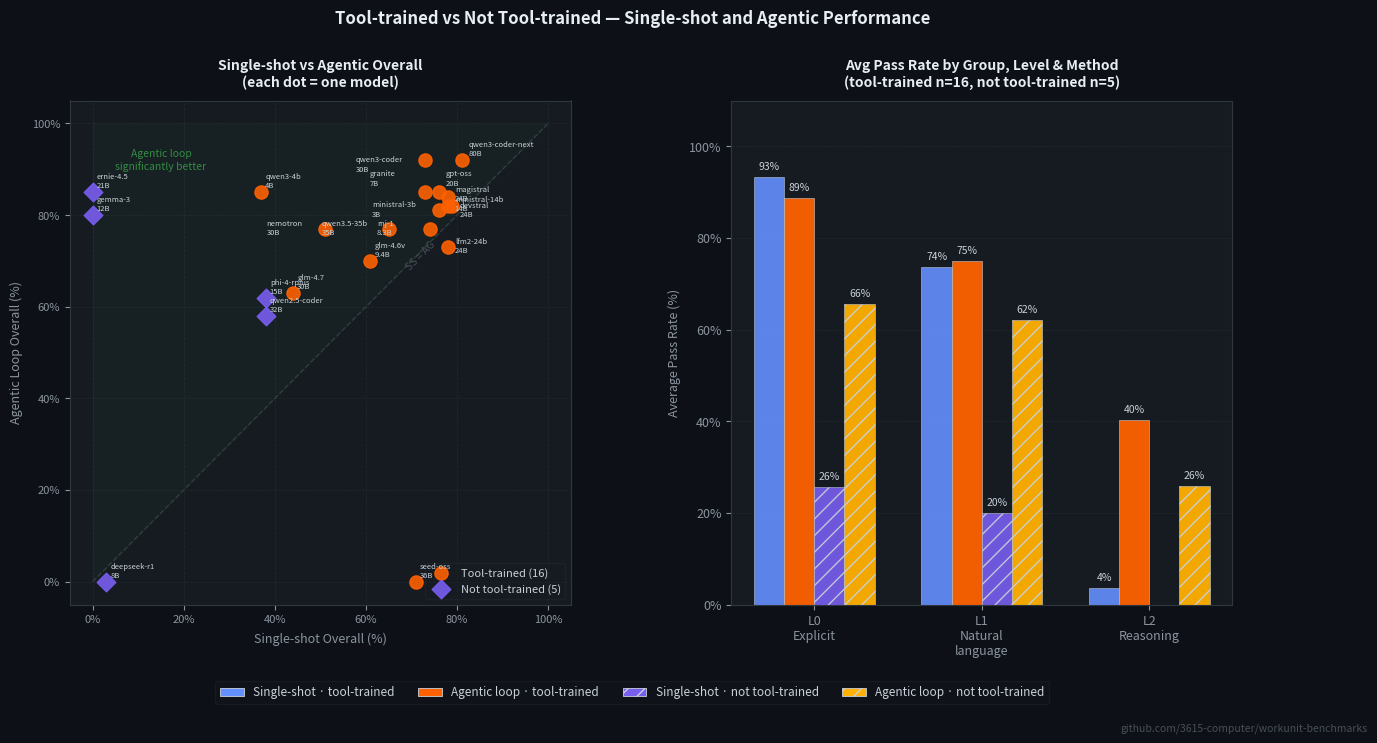

This chart was generated by the following Python code:
"""
Graph 3: Tool-trained vs not-tool-trained — SS and Agentic scores side by side.
"""

import matplotlib
matplotlib.use("Agg")
import matplotlib.pyplot as plt
import matplotlib.patches as mpatches
import numpy as np

# Individual model data
# (ss_overall, ag_overall, tool_trained, short_label)
individual = [
    (73,  92, True,  "qwen3-coder\n30B"),
    (81,  92, True,  "qwen3-coder-next\n80B"),
    ( 0,  85, False, "ernie-4.5\n21B"),
    (37,  85, True,  "qwen3-4b\n4B"),
    (73,  85, True,  "granite\n7B"),
    (76,  85, True,  "gpt-oss\n20B"),
    (78,  84, True,  "ministral-14b\n14B"),
    (78,  82, True,  "magistral\n24B"),
    (79,  82, True,  "devstral\n24B"),
    (76,  81, True,  "ministral-3b\n3B"),
    ( 0,  80, False, "gemma-3\n12B"),
    (65,  77, True,  "qwen3.5-35b\n35B"),
    (51,  77, True,  "nemotron\n30B"),
    (74,  77, True,  "rnj-1\n8.3B"),
    (78,  73, True,  "lfm2-24b\n24B"),
    (61,  70, True,  "glm-4.6v\n9.4B"),
    (44,  63, True,  "glm-4.7\n30B"),
    (38,  62, False, "phi-4-rplus\n15B"),
    (38,  58, False, "qwen2.5-coder\n32B"),
    ( 3,   0, False, "deepseek-r1\n8B"),
    (71,   0, True,  "seed-oss\n36B"),
]

trained = [(d[0], d[1], d[3]) for d in individual if d[2]]
control = [(d[0], d[1], d[3]) for d in individual if not d[2]]

# IBM Design Library colorblind-safe palette (consistent with Graph 1)
C_SS_TOOL = "#648FFF"   # blue
C_AG_TOOL = "#FE6100"   # orange
C_SS_CTRL = "#785EF0"   # purple
C_AG_CTRL = "#FFB000"   # yellow

fig, axes = plt.subplots(1, 2, figsize=(15, 7))
fig.patch.set_facecolor("#0d1117")
for ax in axes:
    ax.set_facecolor("#161b22")
plt.subplots_adjust(bottom=0.16, wspace=0.32)

# ── Panel A: Scatter SS Overall vs AG Overall ────────────────────────────────
ax = axes[0]

tx = [d[0] for d in trained]
ty = [d[1] for d in trained]
ax.scatter(tx, ty, s=90, color=C_AG_TOOL, zorder=5, alpha=0.9, label="Tool-trained (16)")

# Manual label offsets to reduce overlap in the dense cluster
trained_offsets = {}
# qwen3-coder 30B: ss=73, ag=92 — push left (overlaps with qwen3-coder-next)
trained_offsets[("qwen3-coder", 73, 92)]       = (-50, -8)
# qwen3-coder-next 80B: ss=81, ag=92 — push right
trained_offsets[("qwen3-coder-next", 81, 92)]  = (5, 3)
# granite 7B: ss=73, ag=85 — push up-left (cluster with gpt-oss, qwen3-4b)
trained_offsets[("granite", 73, 85)]           = (-40, 5)
# gpt-oss 20B: ss=76, ag=85 — push right-up
trained_offsets[("gpt-oss", 76, 85)]           = (5, 5)
# magistral 24B: ss=78, ag=82 — push right
trained_offsets[("magistral", 78, 82)]         = (5, 4)
# devstral 24B: ss=79, ag=82 — push right-down
trained_offsets[("devstral", 79, 82)]          = (5, -8)
# ministral-14b 14B: ss=78, ag=84 — push right-down
trained_offsets[("ministral-14b", 78, 84)]     = (5, -10)
# ministral-3b 3B: ss=76, ag=81 — push left
trained_offsets[("ministral-3b", 76, 81)]      = (-48, -4)
# rnj-1 8.3B: ss=74, ag=77 — push left
trained_offsets[("rnj-1", 74, 77)]             = (-38, -4)
# qwen3.5-35b 35B: ss=65, ag=77 — push left
trained_offsets[("qwen3.5-35b", 65, 77)]       = (-48, -4)
# nemotron 30B: ss=51, ag=77 — push left
trained_offsets[("nemotron", 51, 77)]          = (-42, -4)
# lfm2-24b 24B: ss=78, ag=73 — push right
trained_offsets[("lfm2-24b", 78, 73)]          = (5, -4)

for (ss, ag, label) in trained:
    # Extract short name (first part before newline) for offset lookup
    short = label.split("\n")[0]
    offset = trained_offsets.get((short, ss, ag), (3, 3))
    ax.annotate(label, (ss, ag), fontsize=5.5, color="#c9d1d9",
                xytext=offset, textcoords="offset points", zorder=6)

cx = [d[0] for d in control]
cy = [d[1] for d in control]
ax.scatter(cx, cy, s=90, color=C_SS_CTRL, marker="D", zorder=5, alpha=0.9,
           label="Not tool-trained (5)")
for (ss, ag, label) in control:
    ax.annotate(label, (ss, ag), fontsize=5.5, color="#c9d1d9",
                xytext=(3, 3), textcoords="offset points", zorder=6)

ax.plot([0, 100], [0, 100], color="#30363d", linewidth=1, linestyle="--", zorder=1)
ax.text(72, 68, "SS = AG", fontsize=7.5, color="#484f58", rotation=45, ha="center")
ax.fill_between([0, 100], [0, 100], [100, 100], alpha=0.04, color="#3fb950")
ax.text(15, 90, "Agentic loop\nsignificantly better", fontsize=7.5, color="#3fb950",
        alpha=0.7, ha="center")

ax.set_xlabel("Single-shot Overall (%)", fontsize=9, color="#8b949e", labelpad=6)
ax.set_ylabel("Agentic Loop Overall (%)", fontsize=9, color="#8b949e", labelpad=6)
ax.set_title("Single-shot vs Agentic Overall\n(each dot = one model)", fontsize=10,
             color="#e6edf3", fontweight="bold", pad=10)
ax.set_xlim(-5, 105)
ax.set_ylim(-5, 105)
ax.xaxis.set_major_formatter(plt.FuncFormatter(lambda x, _: f"{int(x)}%"))
ax.yaxis.set_major_formatter(plt.FuncFormatter(lambda x, _: f"{int(x)}%"))
ax.tick_params(colors="#8b949e", labelsize=8)
for spine in ax.spines.values():
    spine.set_edgecolor("#30363d")
ax.xaxis.grid(True, color="#21262d", linewidth=0.6, linestyle="--")
ax.yaxis.grid(True, color="#21262d", linewidth=0.6, linestyle="--")
ax.set_axisbelow(True)
ax.legend(fontsize=8, framealpha=0.25, edgecolor="#30363d",
          facecolor="#161b22", labelcolor="#c9d1d9", loc="lower right")

# ── Panel B: Grouped bars — avg by group × methodology × level ───────────────
ax = axes[1]

# Per-level agentic pass rates, tool-trained (16 models)
# qwen3-coder-30b, qwen3-coder-next, qwen3-4b, granite, gpt-oss, ministral-14b,
# magistral, devstral, ministral-3b, qwen3.5-35b, nemotron, rnj-1,
# lfm2-24b, glm-4.6v, glm-4.7, seed-oss
trained_ag_L0 = [100,100,100,100,100,100,100,100, 91,100,100,100, 82, 91, 55,  0]
trained_ag_L1 = [ 90, 90, 80,100, 80, 90,100, 80, 90, 50, 60, 80, 90, 60, 60,  0]
trained_ag_L2 = [ 71, 71, 57, 29, 43, 29, 29, 43, 29, 71, 43,  0, 29, 29, 71,  0]
# Not-tool-trained (5): ernie, gemma, phi4, qwen2.5, deepseek
ctrl_ag_L0    = [100, 91, 46, 91,  0]
ctrl_ag_L1    = [100, 80, 80, 50,  0]
ctrl_ag_L2    = [ 29, 43, 43, 14,  0]

# Single-shot
trained_ss_L0 = [100,100, 91,100,100,100,100,100,100, 91, 91,100, 73, 82, 64,100]
trained_ss_L1 = [ 80, 90, 20, 80, 80, 90, 90, 90, 90, 70, 40, 80, 90, 70, 40, 80]
trained_ss_L2 = [  0,  0,  0,  0,  0,  0,  0,  0,  0,  0,  0,  0, 57,  0,  0,  0]

ctrl_ss_L0    = [  0,  0, 55, 64,  9]
ctrl_ss_L1    = [  0,  0, 60, 40,  0]
ctrl_ss_L2    = [  0,  0,  0,  0,  0]

def avg(lst): return sum(lst) / len(lst)

xpos = np.arange(3)
bw = 0.18

ss_trained_means = [avg(trained_ss_L0), avg(trained_ss_L1), avg(trained_ss_L2)]
ag_trained_means = [avg(trained_ag_L0), avg(trained_ag_L1), avg(trained_ag_L2)]
ss_ctrl_means    = [avg(ctrl_ss_L0),    avg(ctrl_ss_L1),    avg(ctrl_ss_L2)]
ag_ctrl_means    = [avg(ctrl_ag_L0),    avg(ctrl_ag_L1),    avg(ctrl_ag_L2)]

b1 = ax.bar(xpos - 1.5*bw, ss_trained_means, bw, color=C_SS_TOOL, alpha=0.90,
            label="SS · tool-trained", edgecolor="#c9d1d9", linewidth=0.4)
b2 = ax.bar(xpos - 0.5*bw, ag_trained_means, bw, color=C_AG_TOOL, alpha=0.95,
            label="AG · tool-trained", edgecolor="#c9d1d9", linewidth=0.4)
b3 = ax.bar(xpos + 0.5*bw, ss_ctrl_means,    bw, color=C_SS_CTRL, alpha=0.90,
            label="SS · not tool-trained", hatch="//", edgecolor="#c9d1d9", linewidth=0.4)
b4 = ax.bar(xpos + 1.5*bw, ag_ctrl_means,    bw, color=C_AG_CTRL, alpha=0.95,
            label="AG · not tool-trained", hatch="//", edgecolor="#c9d1d9", linewidth=0.4)

for bars in [b1, b2, b3, b4]:
    for bar in bars:
        h = bar.get_height()
        if h > 1:
            ax.text(bar.get_x() + bar.get_width()/2, h + 1.2,
                    f"{h:.0f}%", ha="center", va="bottom", fontsize=7.5, color="#c9d1d9")

ax.set_xticks(xpos)
ax.set_xticklabels(["L0\nExplicit", "L1\nNatural\nlanguage", "L2\nReasoning"],
                   fontsize=9.5, color="#c9d1d9")
ax.set_ylabel("Average Pass Rate (%)", fontsize=9, color="#8b949e", labelpad=6)
ax.set_title("Avg Pass Rate by Group, Level & Method\n(tool-trained n=16, not tool-trained n=5)",
             fontsize=10, color="#e6edf3", fontweight="bold", pad=10)
ax.set_ylim(0, 110)
ax.yaxis.set_major_formatter(plt.FuncFormatter(lambda x, _: f"{int(x)}%"))
ax.tick_params(colors="#8b949e", labelsize=9)
for spine in ax.spines.values():
    spine.set_edgecolor("#30363d")
ax.yaxis.grid(True, color="#21262d", linewidth=0.6, linestyle="--")
ax.set_axisbelow(True)

# Legend below both panels
patches = [
    mpatches.Patch(facecolor=C_SS_TOOL, label="Single-shot · tool-trained",
                   edgecolor="#c9d1d9", linewidth=0.6),
    mpatches.Patch(facecolor=C_AG_TOOL, label="Agentic loop · tool-trained",
                   edgecolor="#c9d1d9", linewidth=0.6),
    mpatches.Patch(facecolor=C_SS_CTRL, label="Single-shot · not tool-trained",
                   hatch="//", edgecolor="#c9d1d9", linewidth=0.6),
    mpatches.Patch(facecolor=C_AG_CTRL, label="Agentic loop · not tool-trained",
                   hatch="//", edgecolor="#c9d1d9", linewidth=0.6),
]
fig.legend(handles=patches, loc="lower center", bbox_to_anchor=(0.5, 0.01),
           ncol=4, fontsize=8.5, framealpha=0.25, edgecolor="#30363d",
           facecolor="#161b22", labelcolor="#c9d1d9")

fig.suptitle("Tool-trained vs Not Tool-trained — Single-shot and Agentic Performance",
             fontsize=12, color="#e6edf3", fontweight="bold", y=1.01)

fig.text(0.99, -0.02, "github.com/3615-computer/workunit-benchmarks",
         ha="right", fontsize=7.5, color="#484f58", style="italic")

output = "graph3_trained_vs_control.png"
plt.savefig(output, dpi=150, bbox_inches="tight", facecolor=fig.get_facecolor())
print(f"Saved: {output}")
